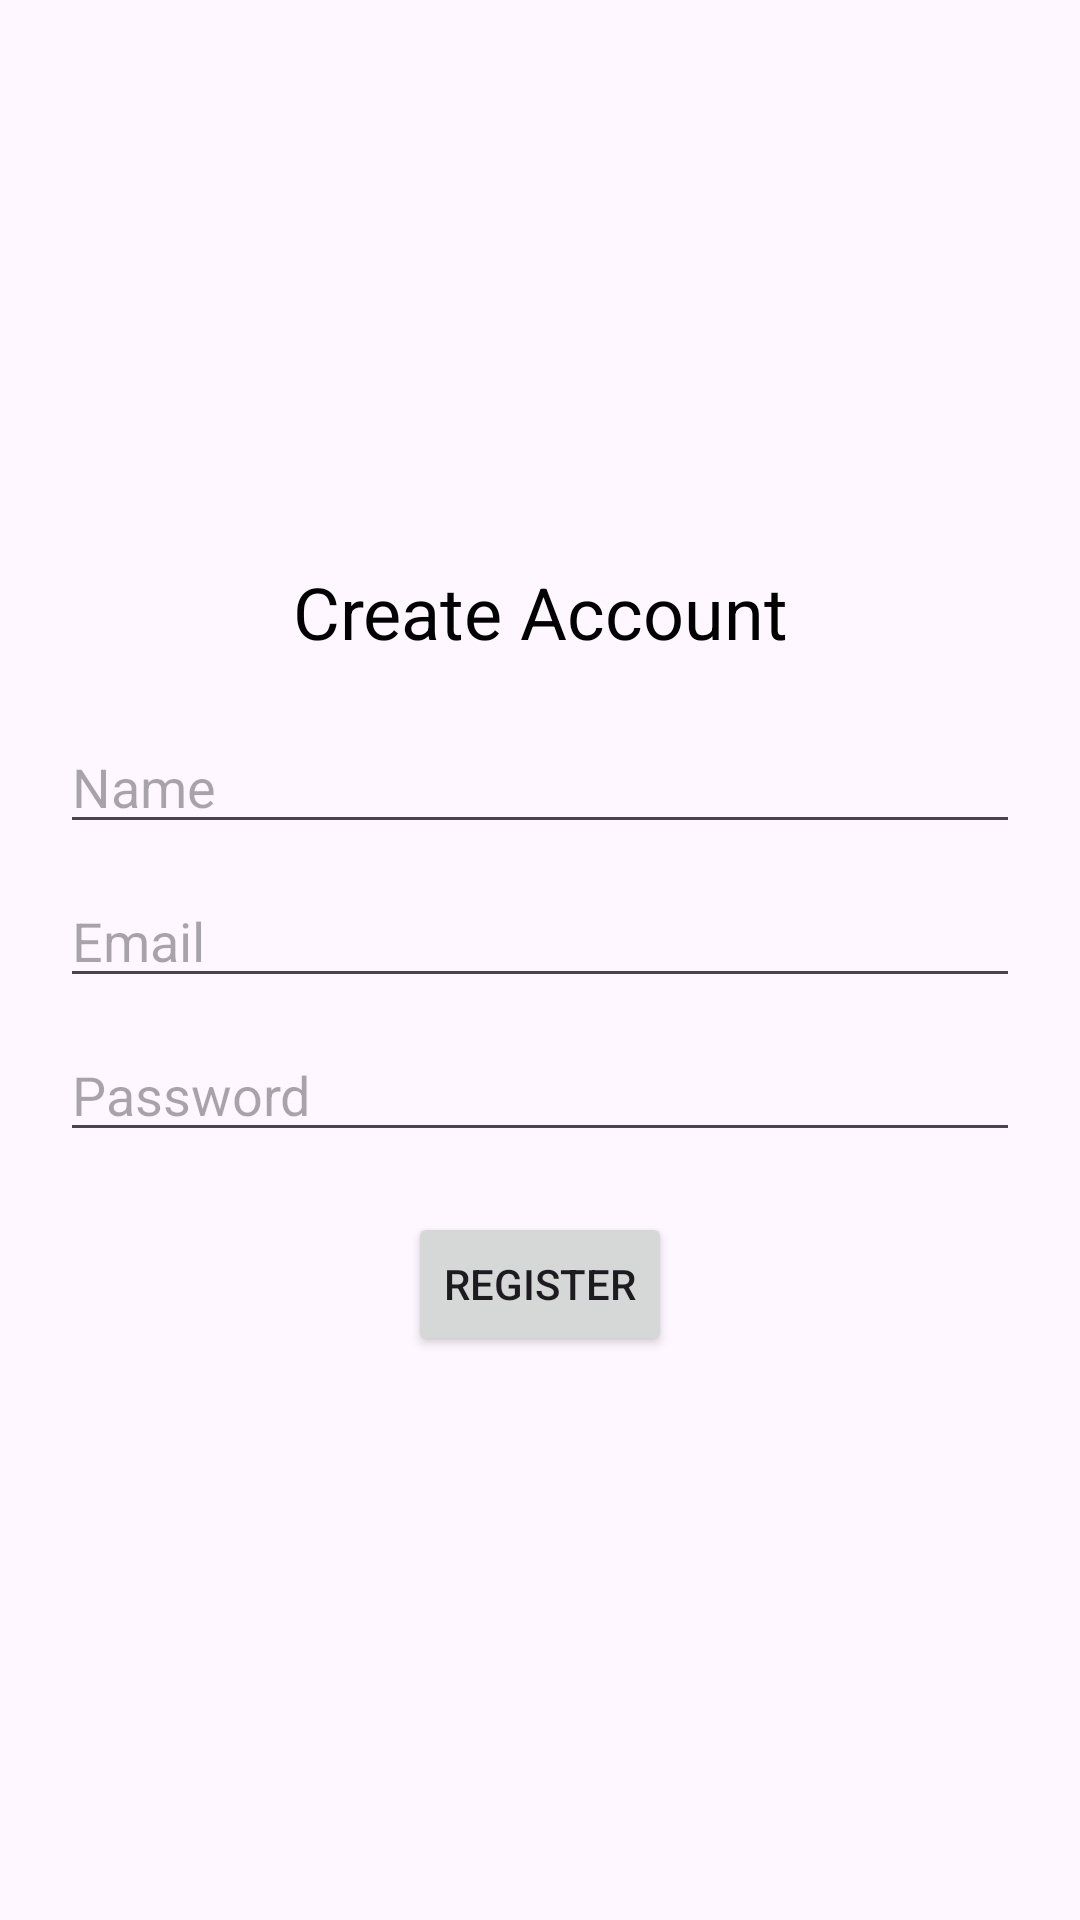

Write the Android layout XML for this screen, with the resource values it uses.
<!-- AndroidManifest.xml: application theme Theme.NoteEncrypto -->
<!-- res/layout/activity_registration.xml -->
<?xml version="1.0" encoding="utf-8"?>

<LinearLayout xmlns:android="http://schemas.android.com/apk/res/android"
    xmlns:app="http://schemas.android.com/apk/res-auto"
    xmlns:tools="http://schemas.android.com/tools"
    android:layout_width="match_parent"
    android:layout_height="match_parent"
    android:orientation="vertical"
    android:padding="20dp"
    android:gravity="center"
    tools:context=".RegistrationActivity">

    <TextView
        android:id="@+id/tvRegister"
        android:layout_width="wrap_content"
        android:layout_height="wrap_content"
        android:text="Create Account"
        android:textSize="24sp"
        android:textColor="@android:color/black"
        android:layout_marginBottom="20dp"
        android:gravity="center"/>

    <EditText
        android:id="@+id/etName"
        android:layout_width="match_parent"
        android:layout_height="wrap_content"
        android:hint="Name"
        android:textSize = "18dp"
        android:layout_marginBottom="10dp"/>

    <EditText
        android:id="@+id/etEmail"
        android:layout_width="match_parent"
        android:layout_height="wrap_content"
        android:hint="Email"
        android:textSize = "18dp"
        android:layout_marginBottom="10dp"/>

    <EditText
        android:id="@+id/etPassword"
        android:layout_width="match_parent"
        android:layout_height="wrap_content"
        android:hint="Password"
        android:textSize = "18dp"
        android:inputType="textPassword"
        android:layout_marginBottom="20dp"/>

    <Button
        android:id="@+id/btnRegister"
        android:layout_width="wrap_content"
        android:layout_height="wrap_content"
        android:text="Register" />
</LinearLayout>
<!-- resources referenced by this layout -->
<resources>
  <style name="Theme.NoteEncrypto" parent="Base.Theme.NoteEncrypto" />
  <style name="Base.Theme.NoteEncrypto" parent="Theme.Material3.DayNight.NoActionBar">
          
          
      </style>
</resources>
